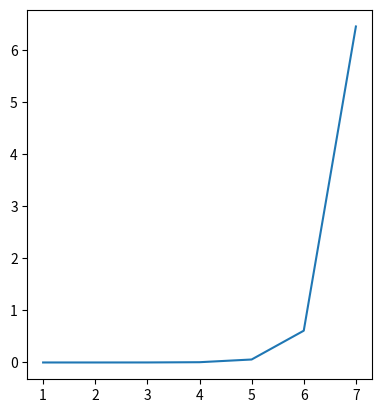

Recreate this plot in Python.
import time
import matplotlib.pyplot as plt
def seven(day):
    day = list(str(day))
    day = [int(v) for v in day]
    if 7 in day:
        return True
    else:
        return False

x = [i for i in range(1,8)]
y = []
for i in x:
    time_sta = time.perf_counter()

    a, b, n = 1,1,int(10**i)
    point = 0
    day = 0

    while True:
        point += a
        if seven(day):
            point += b
        if point >= n:
            break

        day += 1

    time_end = time.perf_counter()
    d = time_end- time_sta
    y.append(d)
    print(d)

plt.figure()
plt.gca().set_aspect('equal', adjustable='box')
plt.plot(x, y)
plt.show()